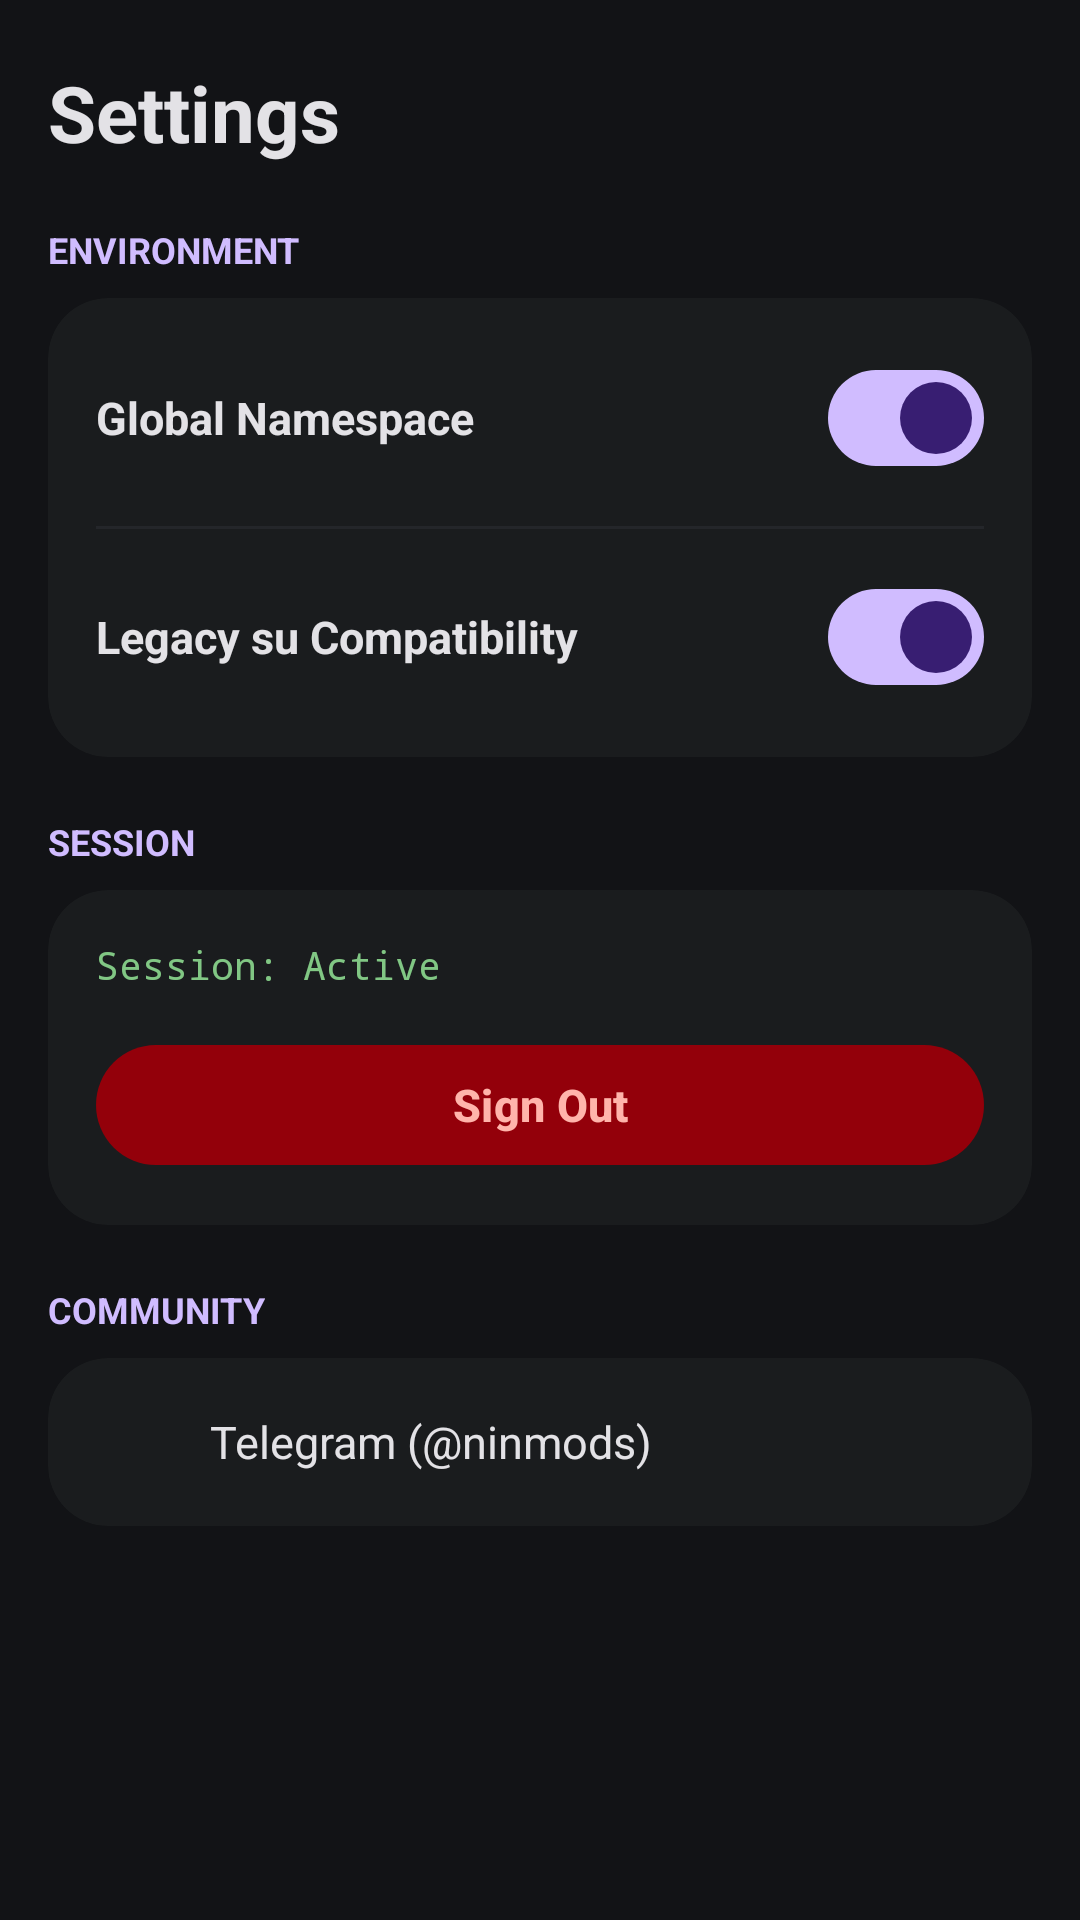

Here is an Android app screen rendered from its layout file. Give the layout XML and the strings, colors and styles it references.
<!-- AndroidManifest.xml: application theme Theme.DriverLoader -->
<!-- res/layout/fragment_settings.xml -->
<?xml version="1.0" encoding="utf-8"?>
<ScrollView xmlns:android="http://schemas.android.com/apk/res/android"
    xmlns:app="http://schemas.android.com/apk/res-auto"
    android:layout_width="match_parent"
    android:layout_height="match_parent"
    android:background="@color/apatch_background"
    android:paddingHorizontal="16dp"
    android:paddingTop="20dp"
    android:paddingBottom="96dp">

    <LinearLayout
        android:layout_width="match_parent"
        android:layout_height="wrap_content"
        android:orientation="vertical">

        
        <TextView
            android:layout_width="wrap_content"
            android:layout_height="wrap_content"
            android:text="Settings"
            android:textColor="@color/apatch_text_primary"
            android:textSize="26sp"
            android:textStyle="bold" />

        
        <TextView
            android:layout_width="wrap_content"
            android:layout_height="wrap_content"
            android:layout_marginTop="20dp"
            android:text="ENVIRONMENT"
            android:textColor="@color/apatch_primary"
            android:textSize="12sp"
            android:textStyle="bold" />

        <com.google.android.material.card.MaterialCardView
            android:layout_width="match_parent"
            android:layout_height="wrap_content"
            android:layout_marginTop="8dp"
            app:cardCornerRadius="20dp"
            app:cardBackgroundColor="@color/apatch_surface"
            app:cardElevation="0dp"
            app:strokeWidth="0dp">

            <LinearLayout
                android:layout_width="match_parent"
                android:layout_height="wrap_content"
                android:orientation="vertical"
                android:padding="16dp">

                <LinearLayout
                    android:layout_width="match_parent"
                    android:layout_height="wrap_content"
                    android:orientation="horizontal"
                    android:gravity="center_vertical">

                    <TextView
                        android:layout_width="0dp"
                        android:layout_height="wrap_content"
                        android:layout_weight="1"
                        android:text="Global Namespace"
                        android:textColor="@color/apatch_text_primary"
                        android:textSize="15sp"
                        android:textStyle="bold" />

                    <com.google.android.material.materialswitch.MaterialSwitch
                        android:id="@+id/swGlobalNamespace"
                        android:layout_width="wrap_content"
                        android:layout_height="wrap_content"
                        android:checked="true" />
                </LinearLayout>

                <View
                    android:layout_width="match_parent"
                    android:layout_height="1dp"
                    android:layout_marginVertical="12dp"
                    android:background="@color/apatch_surface_variant" />

                <LinearLayout
                    android:layout_width="match_parent"
                    android:layout_height="wrap_content"
                    android:orientation="horizontal"
                    android:gravity="center_vertical">

                    <TextView
                        android:layout_width="0dp"
                        android:layout_height="wrap_content"
                        android:layout_weight="1"
                        android:text="Legacy su Compatibility"
                        android:textColor="@color/apatch_text_primary"
                        android:textSize="15sp"
                        android:textStyle="bold" />

                    <com.google.android.material.materialswitch.MaterialSwitch
                        android:id="@+id/swLegacySu"
                        android:layout_width="wrap_content"
                        android:layout_height="wrap_content"
                        android:checked="true" />
                </LinearLayout>

            </LinearLayout>
        </com.google.android.material.card.MaterialCardView>

        
        <TextView
            android:layout_width="wrap_content"
            android:layout_height="wrap_content"
            android:layout_marginTop="20dp"
            android:text="SESSION"
            android:textColor="@color/apatch_primary"
            android:textSize="12sp"
            android:textStyle="bold" />

        <com.google.android.material.card.MaterialCardView
            android:layout_width="match_parent"
            android:layout_height="wrap_content"
            android:layout_marginTop="8dp"
            app:cardCornerRadius="20dp"
            app:cardBackgroundColor="@color/apatch_surface"
            app:cardElevation="0dp"
            app:strokeWidth="0dp">

            <LinearLayout
                android:layout_width="match_parent"
                android:layout_height="wrap_content"
                android:orientation="vertical"
                android:padding="16dp">

                <TextView
                    android:id="@+id/tvCurrentAuthKey"
                    android:layout_width="wrap_content"
                    android:layout_height="wrap_content"
                    android:text="Session: Active"
                    android:textColor="@color/apatch_success"
                    android:textSize="13sp"
                    android:fontFamily="monospace" />

                <com.google.android.material.button.MaterialButton
                    android:id="@+id/btnLogout"
                    android:layout_width="match_parent"
                    android:layout_height="48dp"
                    android:layout_marginTop="14dp"
                    android:text="Sign Out"
                    android:textColor="@color/apatch_error"
                    android:textStyle="bold"
                    android:textSize="15sp"
                    app:backgroundTint="@color/apatch_error_container"
                    app:cornerRadius="20dp"
                    app:icon="@drawable/trash"
                    app:iconTint="@color/apatch_error"
                    app:strokeWidth="0dp" />

            </LinearLayout>
        </com.google.android.material.card.MaterialCardView>

        
        <TextView
            android:layout_width="wrap_content"
            android:layout_height="wrap_content"
            android:layout_marginTop="20dp"
            android:text="COMMUNITY"
            android:textColor="@color/apatch_primary"
            android:textSize="12sp"
            android:textStyle="bold" />

        <com.google.android.material.card.MaterialCardView
            android:layout_width="match_parent"
            android:layout_height="wrap_content"
            android:layout_marginTop="8dp"
            app:cardCornerRadius="20dp"
            app:cardBackgroundColor="@color/apatch_surface"
            app:cardElevation="0dp"
            app:strokeWidth="0dp">

            <LinearLayout
                android:id="@+id/layoutTelegram"
                android:layout_width="match_parent"
                android:layout_height="wrap_content"
                android:orientation="horizontal"
                android:gravity="center_vertical"
                android:padding="16dp"
                android:clickable="true"
                android:focusable="true">

                <ImageView
                    android:layout_width="24dp"
                    android:layout_height="24dp"
                    android:src="@drawable/telegram"
                    app:tint="@color/apatch_primary" />

                <TextView
                    android:layout_width="wrap_content"
                    android:layout_height="wrap_content"
                    android:layout_marginStart="14dp"
                    android:text="Telegram (@ninmods)"
                    android:textColor="@color/apatch_text_primary"
                    android:textSize="15sp" />
            </LinearLayout>
        </com.google.android.material.card.MaterialCardView>

    </LinearLayout>
</ScrollView>
<!-- resources referenced by this layout -->
<resources>
  <color name="apatch_background">#121316</color>
  <color name="apatch_error">#FFB4AB</color>
  <color name="apatch_error_container">#93000A</color>
  <color name="apatch_primary">#D0BCFF</color>
  <color name="apatch_success">#81C784</color>
  <color name="apatch_surface">#1A1C1E</color>
  <color name="apatch_surface_variant">#24262A</color>
  <color name="apatch_text_primary">#E3E2E6</color>
  <style name="Theme.DriverLoader" parent="Theme.Material3.Dark.NoActionBar">
          <item name="android:statusBarColor">@color/apatch_background</item>
          <item name="android:navigationBarColor">@color/apatch_surface</item>
          <item name="android:windowBackground">@color/apatch_background</item>
          <item name="colorPrimary">@color/apatch_primary</item>
          <item name="colorSecondary">@color/apatch_secondary</item>
          <item name="colorSurface">@color/apatch_surface</item>
          <item name="colorOutline">@color/apatch_outline</item>
          <item name="android:windowLayoutInDisplayCutoutMode" tools:targetApi="o_mr1">shortEdges</item>
      </style>
  <color name="apatch_secondary">#CCC2DC</color>
  <color name="apatch_outline">#44474F</color>
</resources>
